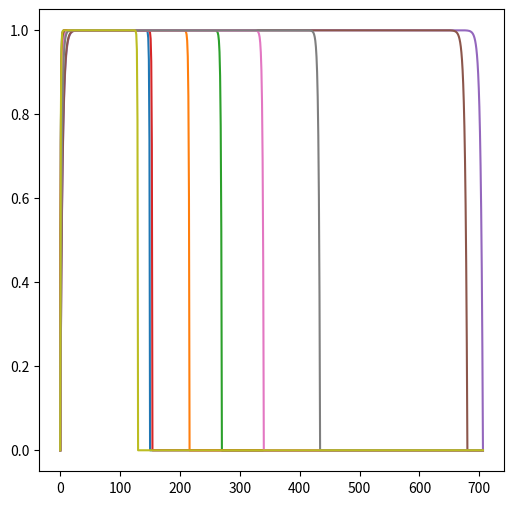

Write Python code to recreate this figure.
import numpy as np
import matplotlib.pyplot as mplt

fig, ax = mplt.subplots(figsize = (6, 6))

SAMPLERATE = 44100.0; dt = 1.0/SAMPLERATE
numSamps = 2**12; print("numSamps ", numSamps)
frameTimeline = np.array(list(range(numSamps)))

numberOfNoteChangeEvents = 10
timelineSignal = np.array([dt*i for i in range(0, numSamps)])

noteChangeTimes = np.array(numSamps * np.random.rand(numberOfNoteChangeEvents - 1), dtype=np.int64)
noteChangeTimes = np.array(np.append(noteChangeTimes, np.zeros(1, dtype=np.int64), axis=0), dtype=np.int64)
noteChangeTimes.sort()

durations = np.array(noteChangeTimes[1:] - noteChangeTimes[:-1])

envelope = np.zeros([numberOfNoteChangeEvents, np.max(durations)])

for note in range(numberOfNoteChangeEvents - 1):
    envelopeLength = durations[note]
    envelopeLengthD2 = envelopeLength//2
    for i in range(envelopeLength):
        envelope[note, i] = (envelopeLengthD2 - abs(envelopeLengthD2 - abs(envelopeLengthD2 - (envelopeLengthD2 + i))))/envelopeLengthD2
    envelope[note] = 1.0 - np.exp(-100.0*envelope[note])
    envelope[note] /= envelope[note].max() 
    mplt.plot(envelope[note])
mplt.show()